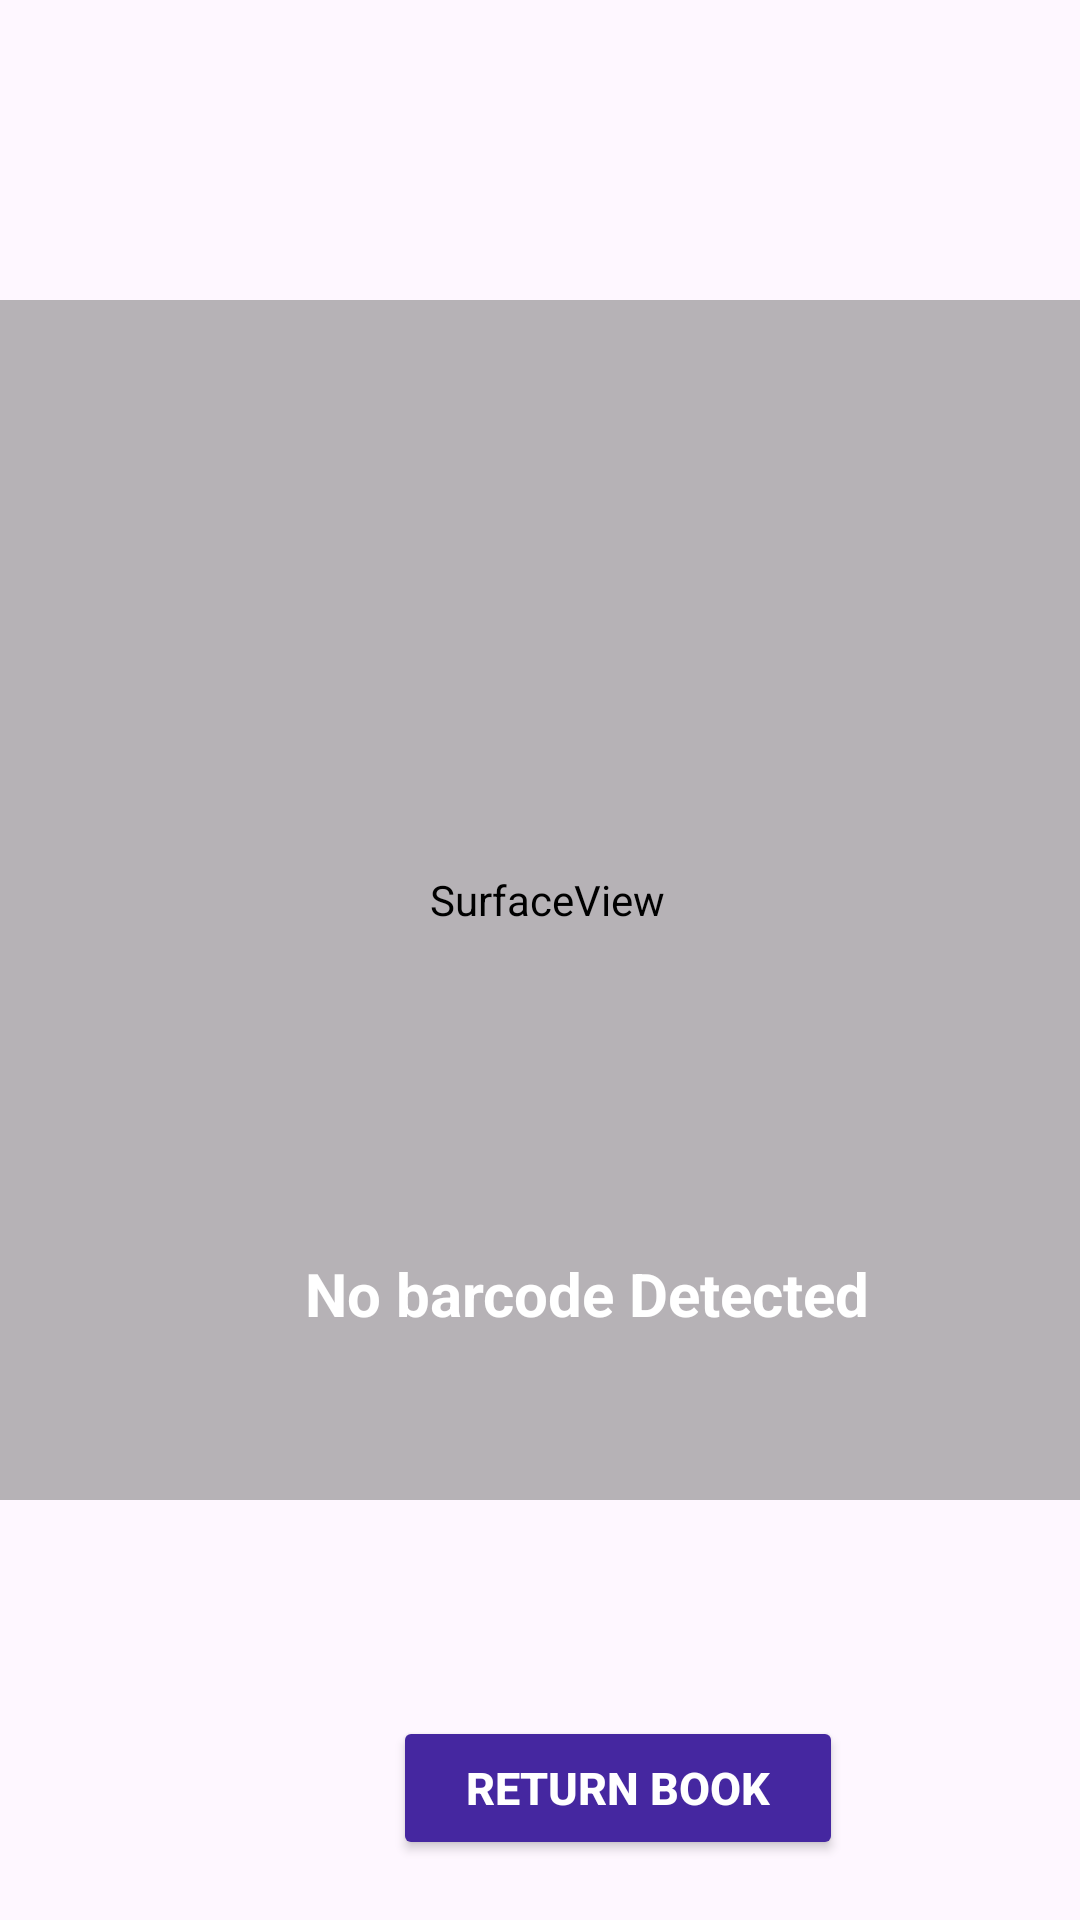

Reconstruct the res/layout file that produces this screen, plus the resources it refers to.
<!-- AndroidManifest.xml: application theme Theme.LibraryManagementSystem -->
<!-- res/layout/activity_return_book.xml -->
<?xml version="1.0" encoding="utf-8"?>
<androidx.constraintlayout.widget.ConstraintLayout xmlns:android="http://schemas.android.com/apk/res/android"
    xmlns:app="http://schemas.android.com/apk/res-auto"
    xmlns:tools="http://schemas.android.com/tools"
    android:layout_width="match_parent"
    android:layout_height="match_parent"
    tools:context=".return_book"
    >


    <SurfaceView
        android:id="@+id/surfaceView"
        android:layout_width="400sp"
        android:layout_height="400sp"
        android:layout_alignParentStart="true"
        android:layout_alignParentLeft="true"
        android:backgroundTint="#81716F6F"
        app:layout_constraintBottom_toBottomOf="parent"
        app:layout_constraintEnd_toEndOf="parent"
        app:layout_constraintHorizontal_bias="0.454"
        app:layout_constraintStart_toStartOf="parent"
        app:layout_constraintTop_toTopOf="parent"
        app:layout_constraintVertical_bias="0.416" />

    <TextView
        android:id="@+id/txtBarcodeValue"
        android:layout_width="wrap_content"
        android:layout_height="wrap_content"
        android:layout_alignParentEnd="true"
        android:layout_marginEnd="92dp"
        android:text="No barcode Detected"
        android:textColor="@android:color/white"
        android:textColorHighlight="@color/black"
        android:textSize="20sp"
        android:textStyle="bold"
        app:layout_constraintBottom_toBottomOf="@+id/surfaceView"
        app:layout_constraintEnd_toEndOf="@+id/surfaceView"
        app:layout_constraintHorizontal_bias="1.0"
        app:layout_constraintStart_toStartOf="parent"
        app:layout_constraintTop_toTopOf="@+id/surfaceView"
        app:layout_constraintVertical_bias="0.852" />

    <Button
        android:id="@+id/return_bookbtn"
        android:layout_width="150sp"
        android:layout_height="wrap_content"
        android:layout_alignParentEnd="true"
        android:layout_alignParentBottom="true"
        android:layout_marginTop="72dp"
        android:backgroundTint="#4527A0"
        android:text="Return Book"
        android:textColor="@color/white"
        android:textSize="15sp"
        android:textStyle="bold"
        app:layout_constraintEnd_toEndOf="parent"
        app:layout_constraintHorizontal_bias="0.624"
        app:layout_constraintStart_toStartOf="parent"
        app:layout_constraintTop_toBottomOf="@+id/surfaceView" />


</androidx.constraintlayout.widget.ConstraintLayout>
<!-- resources referenced by this layout -->
<resources>
  <style name="Theme.LibraryManagementSystem" parent="Base.Theme.LibraryManagementSystem" />
  <style name="Base.Theme.LibraryManagementSystem" parent="Theme.Material3.DayNight.NoActionBar">
          
          
      </style>
  <!-- not gathered from this repository: default colours our renderer supplied (Android Studio template values) -->
  <color name="black">#FF000000</color>
  <color name="white">#FFFFFFFF</color>
</resources>
